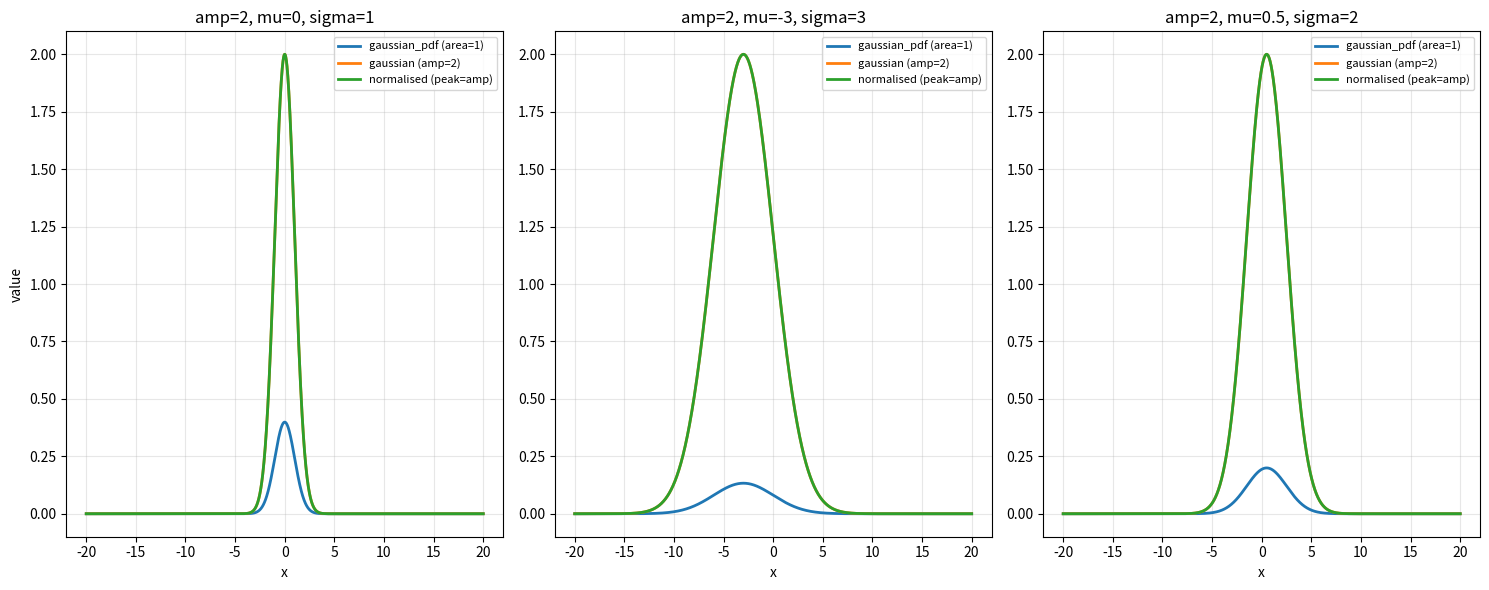

This figure's Python source:
import numpy as np
import matplotlib.pyplot as plt

# loc scale family for gaussian distribution
def gaussian_pdf(x, loc, scale):
    """
    x : array_like
        Points at which we will calculate.
    loc : float
        Location parameter (mean, mu).
    scale : float
        Defines the parameter for the scale (sigma).

    Returns array_like
        Gaussian distribution evaluated at x (area = 1).
    """
    z = (x - loc) / scale
    return np.exp(-0.5 * z ** 2) / (np.sqrt(2 * np.pi) * scale)

# gaussian function
def gaussian(x, amplitude, mu, sigma):
    """
    x : array_like
        Input wavelength (or frequency) values.
    amplitude : float
        Peak height of the distribution.
    mu : float
        Location of the peak.
    sigma : float
        Determines how spread out the distribution is.

    Returns array_like
        Gaussian profile evaluated at x (peak = amplitude).
    """
    return amplitude * np.exp(-((x - mu) ** 2) / (2 * sigma ** 2))


# parameters for three distribtuions ( mu and sigma values)
params = [
    (0, 1),
    (-3, 3),
    (0.5, 2),
]
amplitude = 2
x = np.linspace(-20, 20, 2000)

fig, axes = plt.subplots(1, 3, figsize=(15, 6), sharey=False)

# loop for the plot to run on all three
for (mu, sigma), ax in zip(params, axes):
    pdf = gaussian_pdf(x, mu, sigma)
    norm_pdf = amplitude * (pdf / np.max(pdf))
    main = gaussian(x, amplitude, mu, sigma)

    ax.plot(x, pdf, label="gaussian_pdf (area=1)", lw=2)
    ax.plot(x, main, label=f"gaussian (amp={amplitude})", lw=2)
    ax.plot(x, norm_pdf, label="normalised (peak=amp)", lw=2)

    ax.set_title(f"amp={amplitude}, mu={mu}, sigma={sigma}")
    ax.set_xlabel("x")
    ax.legend(fontsize=8)
    ax.grid(alpha=0.3)

axes[0].set_ylabel("value")
plt.tight_layout()
plt.savefig("gaussians.png", dpi=150)
plt.show()
